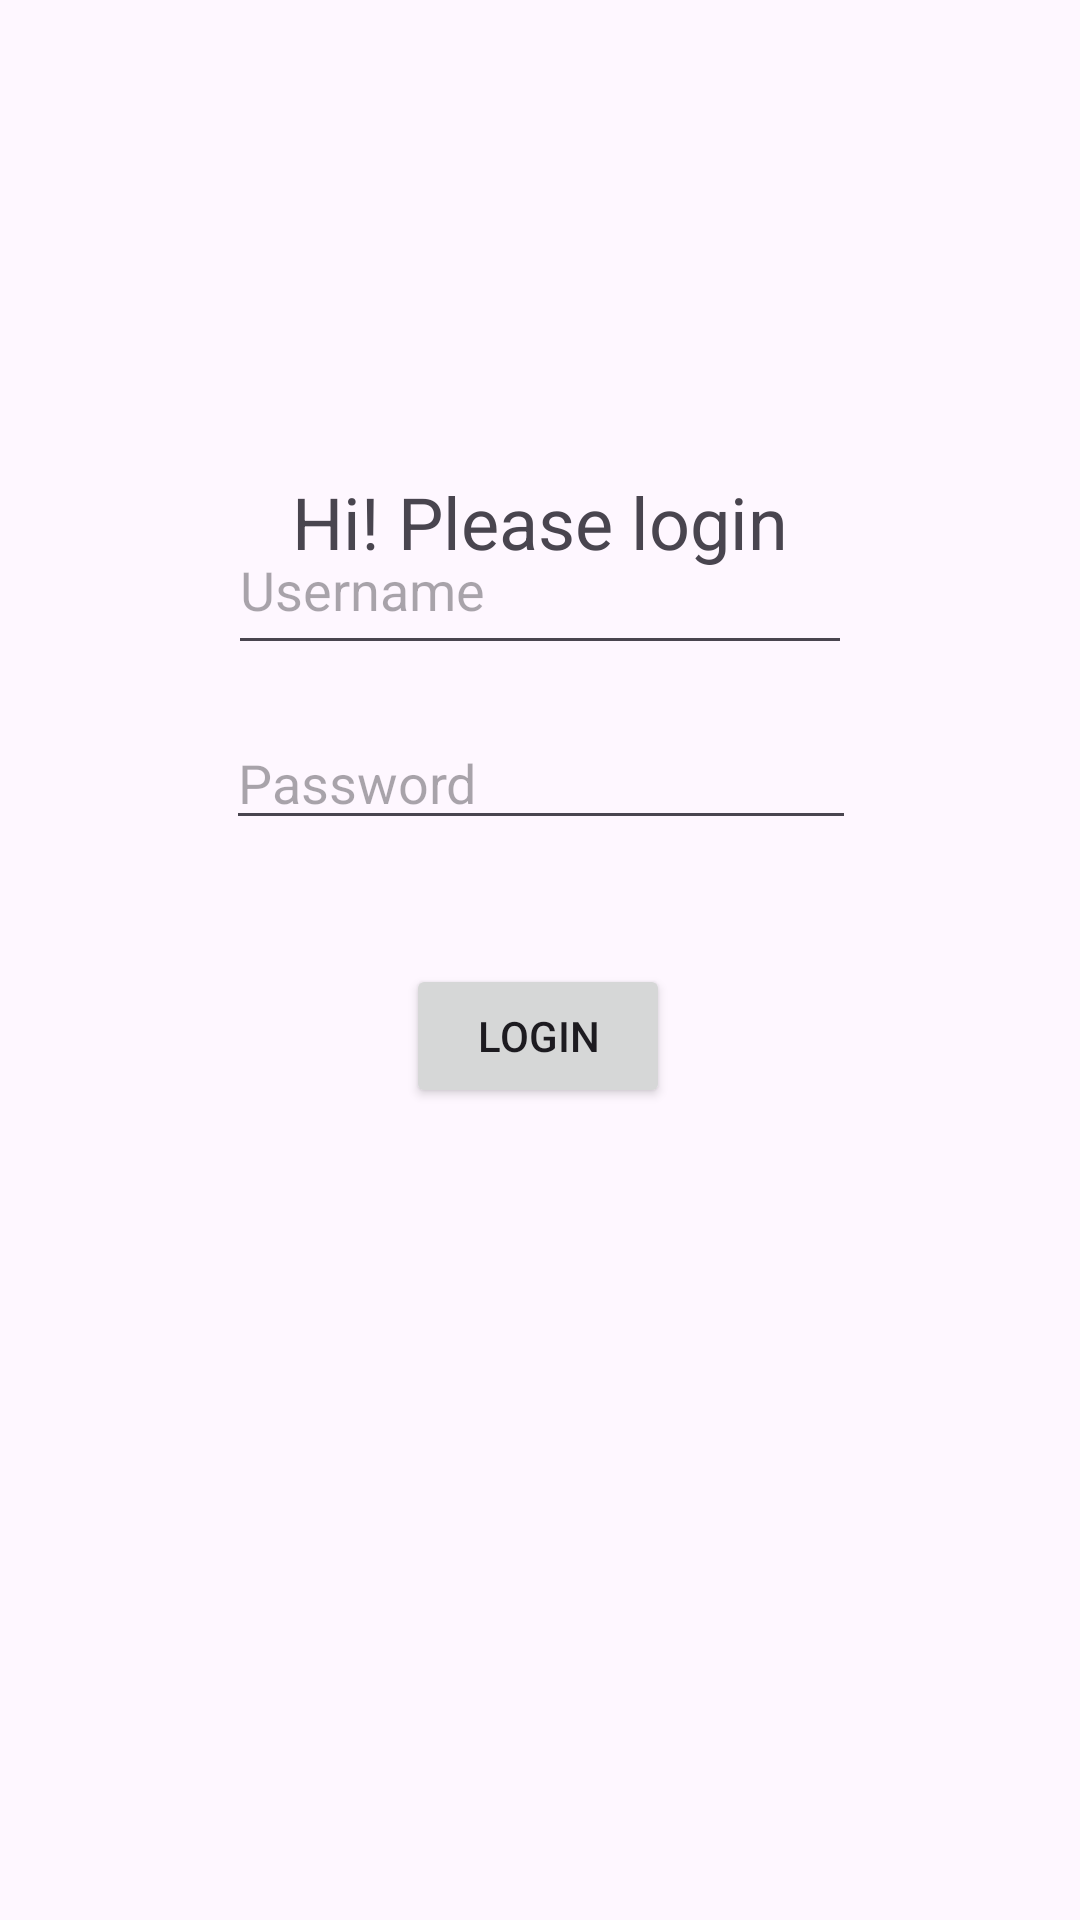

Layout XML and referenced resources for this Android screen:
<!-- AndroidManifest.xml: application theme Theme.ClassNavigationTest -->
<!-- res/layout/fragment_first.xml -->
<?xml version="1.0" encoding="utf-8"?>
<androidx.constraintlayout.widget.ConstraintLayout xmlns:android="http://schemas.android.com/apk/res/android"
    xmlns:app="http://schemas.android.com/apk/res-auto"
    xmlns:tools="http://schemas.android.com/tools"
    android:id="@+id/frameLayout"
    android:layout_width="match_parent"
    android:layout_height="match_parent"
    tools:context=".fragments.FirstFragment">

    <TextView
        android:id="@+id/textWelcome"
        android:layout_width="182dp"
        android:layout_height="47dp"
        android:text="Hi! Please login"
        android:textAlignment="center"
        android:textSize="24sp"
        app:layout_constraintBottom_toBottomOf="parent"
        app:layout_constraintEnd_toEndOf="parent"
        app:layout_constraintStart_toStartOf="parent"
        app:layout_constraintTop_toTopOf="parent"
        app:layout_constraintVertical_bias="0.266" />

    <Button
        android:id="@+id/buttonLogin"
        android:layout_width="wrap_content"
        android:layout_height="wrap_content"
        android:text="Login"
        app:layout_constraintBottom_toBottomOf="parent"
        app:layout_constraintEnd_toEndOf="parent"
        app:layout_constraintHorizontal_bias="0.498"
        app:layout_constraintStart_toStartOf="parent"
        app:layout_constraintTop_toBottomOf="@+id/password"
        app:layout_constraintVertical_bias="0.133" />

    <EditText
        android:id="@+id/username"
        android:layout_width="208dp"
        android:layout_height="53dp"
        android:layout_marginTop="-250dp"
        android:ems="10"
        android:hint="Username"
        android:inputType="text"
        app:layout_constraintBottom_toBottomOf="parent"
        app:layout_constraintEnd_toEndOf="parent"
        app:layout_constraintStart_toStartOf="parent"
        app:layout_constraintTop_toTopOf="parent" />

    <EditText
        android:id="@+id/password"
        android:layout_width="wrap_content"
        android:layout_height="wrap_content"
        android:ems="10"
        android:hint="Password"
        android:inputType="textPassword"
        app:layout_constraintBottom_toBottomOf="parent"
        app:layout_constraintEnd_toEndOf="parent"
        app:layout_constraintHorizontal_bias="0.502"
        app:layout_constraintStart_toStartOf="parent"
        app:layout_constraintTop_toBottomOf="@+id/username"
        app:layout_constraintVertical_bias="0.045" />

</androidx.constraintlayout.widget.ConstraintLayout>
<!-- resources referenced by this layout -->
<resources>
  <style name="Theme.ClassNavigationTest" parent="Base.Theme.ClassNavigationTest" />
  <style name="Base.Theme.ClassNavigationTest" parent="Theme.Material3.DayNight.NoActionBar">
          
          
      </style>
</resources>
